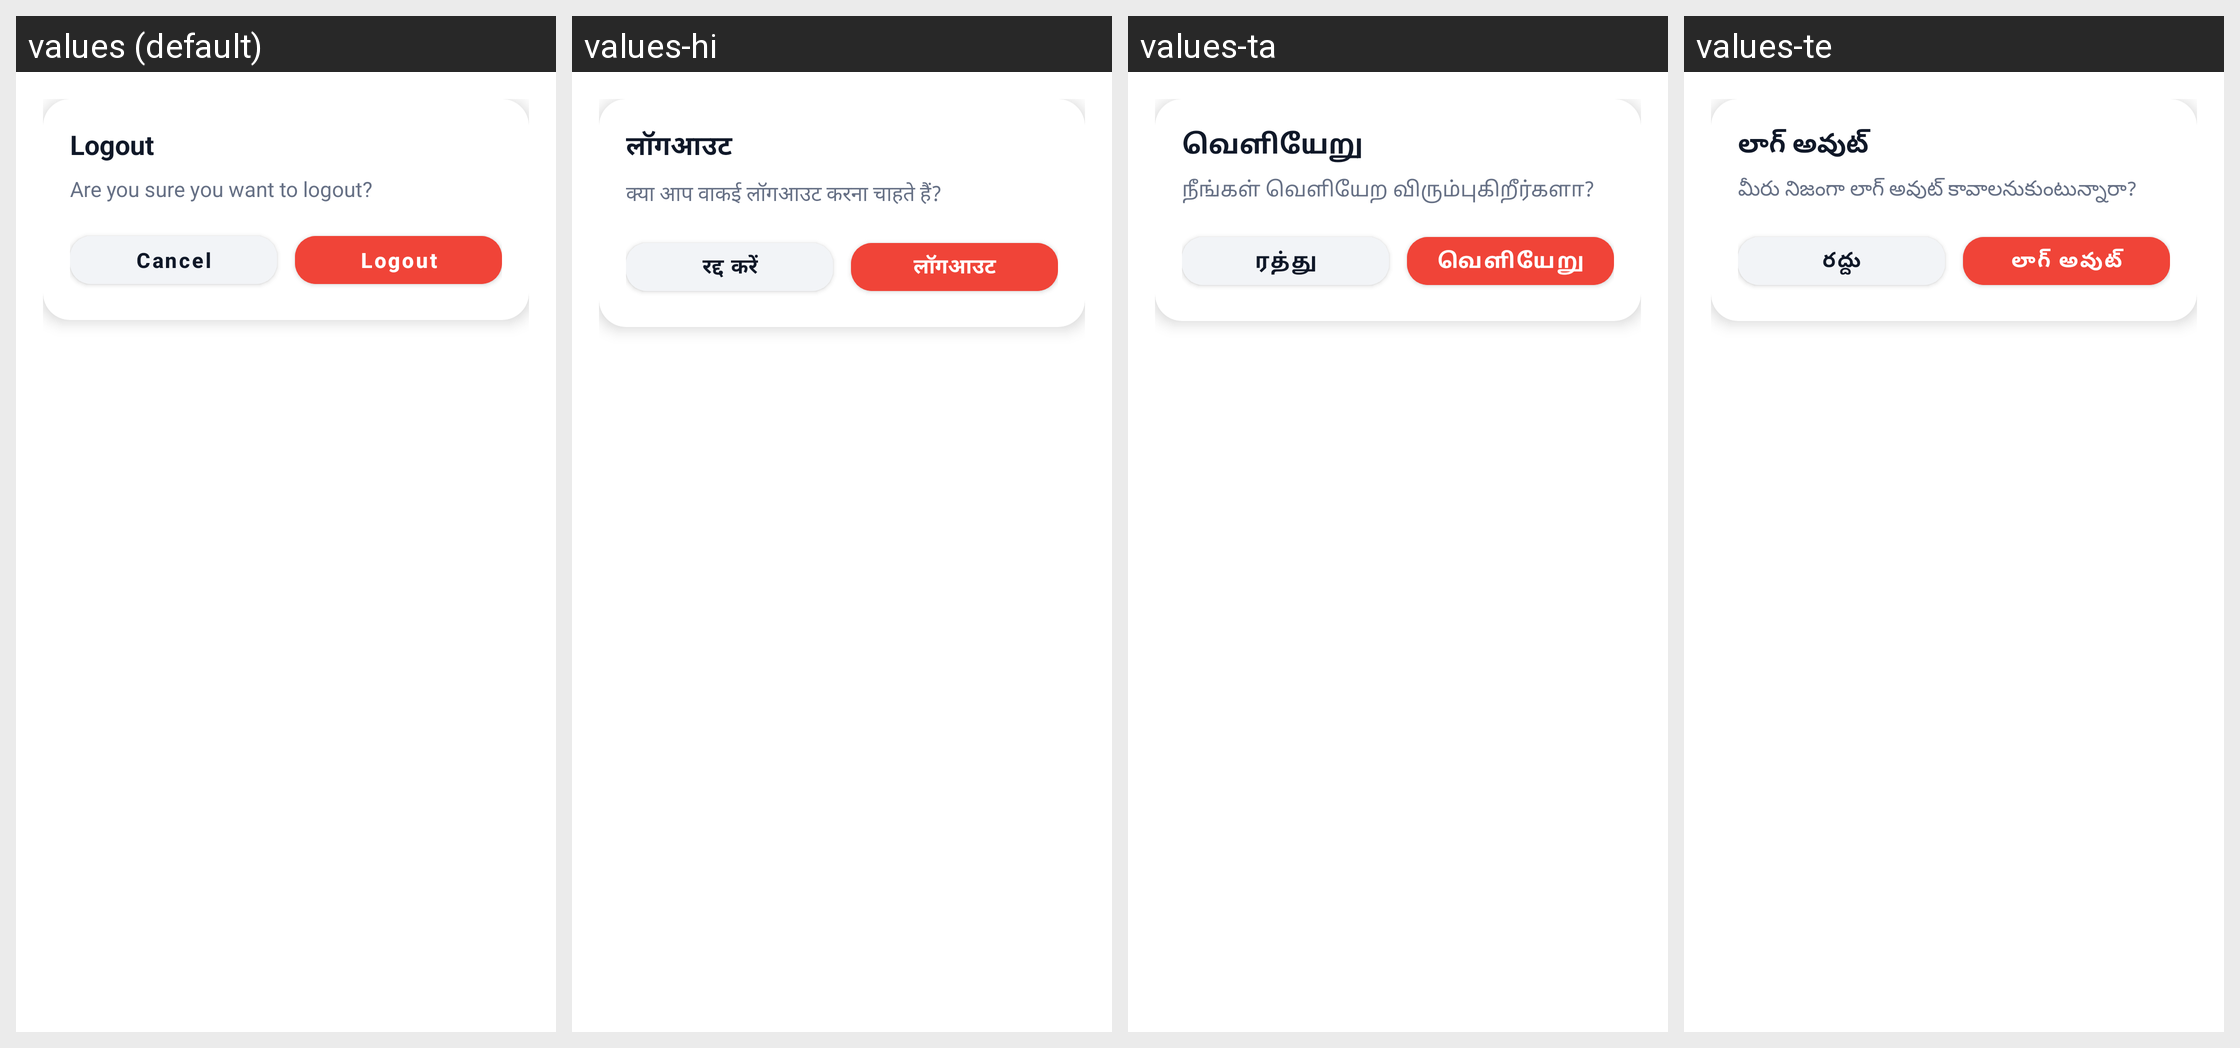

Translations of the strings shown on this Android screen, per locale in the grid:
Android screen res/layout/dialog_logout_confirm.xml rendered under 4 locales, left to right: values (default), values-hi, values-ta, values-te. Device: Nexus 5 (rendered at 1080×1920; each locale shown at half size, 540×960, under a caption strip naming it); theme Theme.criticall.
Other locales in the repository, not shown: values-kn, values-ml, values-pa.
Strings drawn on this screen, with the default value and each locale's value (text and hints the layout hard-codes, and strings that could not be matched under every locale, appear in the picture but are not listed):

logout_confirm_title
  values: Logout
  values-hi: लॉगआउट
  values-ta: வெளியேறு
  values-te: లాగ్ అవుట్

logout_confirm_msg
  values: Are you sure you want to logout?
  values-hi: क्या आप वाकई लॉगआउट करना चाहते हैं?
  values-ta: நீங்கள் வெளியேற விரும்புகிறீர்களா?
  values-te: మీరు నిజంగా లాగ్ అవుట్ కావాలనుకుంటున్నారా?

cancel
  values: Cancel
  values-hi: रद्द करें
  values-ta: ரத்து
  values-te: రద్దు

logout
  values: Logout
  values-hi: लॉगआउट
  values-ta: வெளியேறு
  values-te: లాగ్ అవుట్
